Run: headless pygame with SDL's dummy video driver; simulated clock (each Clock.tick advances the game by its frame time, no real sleeping); random seed 0; keys injected as events and as key.get_pressed() state; no mouse input.
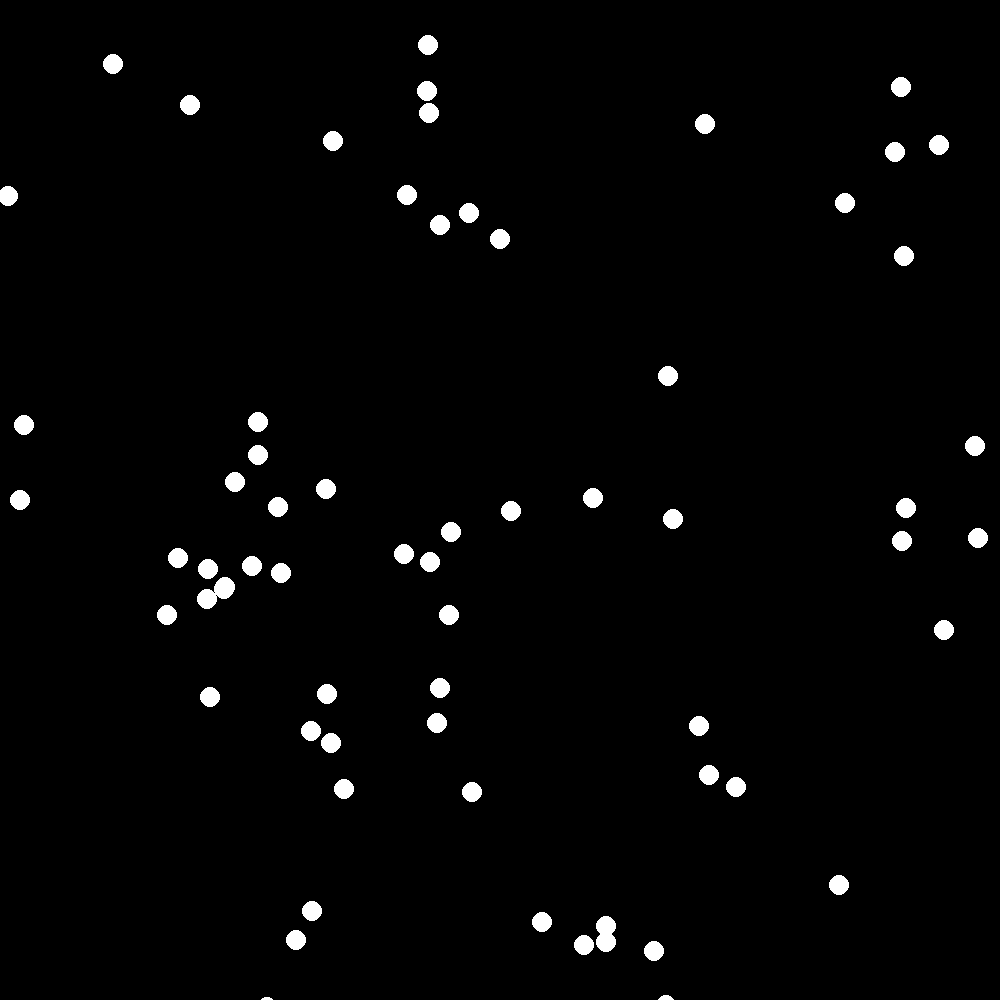
Frame 1 of 4 · flips 1–60 · no input
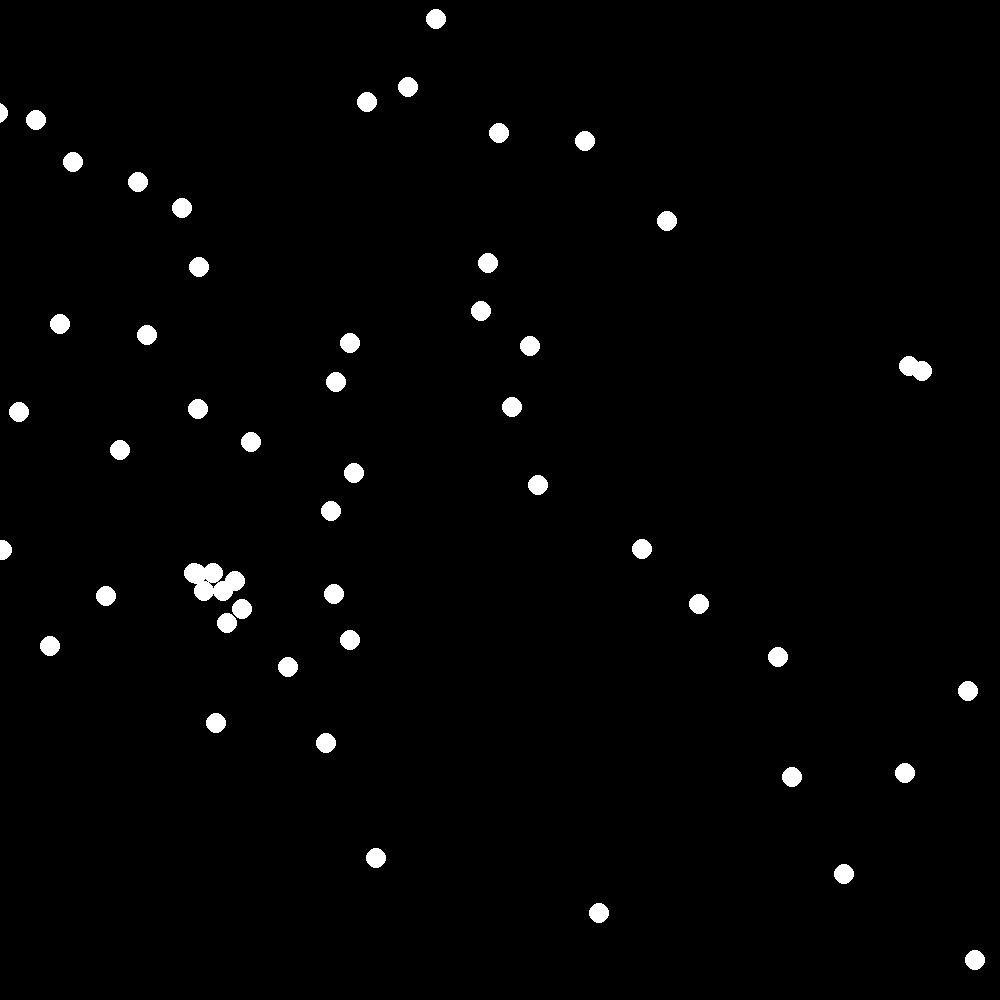
Frame 2 of 4 · flips 61–180 · tapped SPACE, RETURN · held RIGHT (→), D
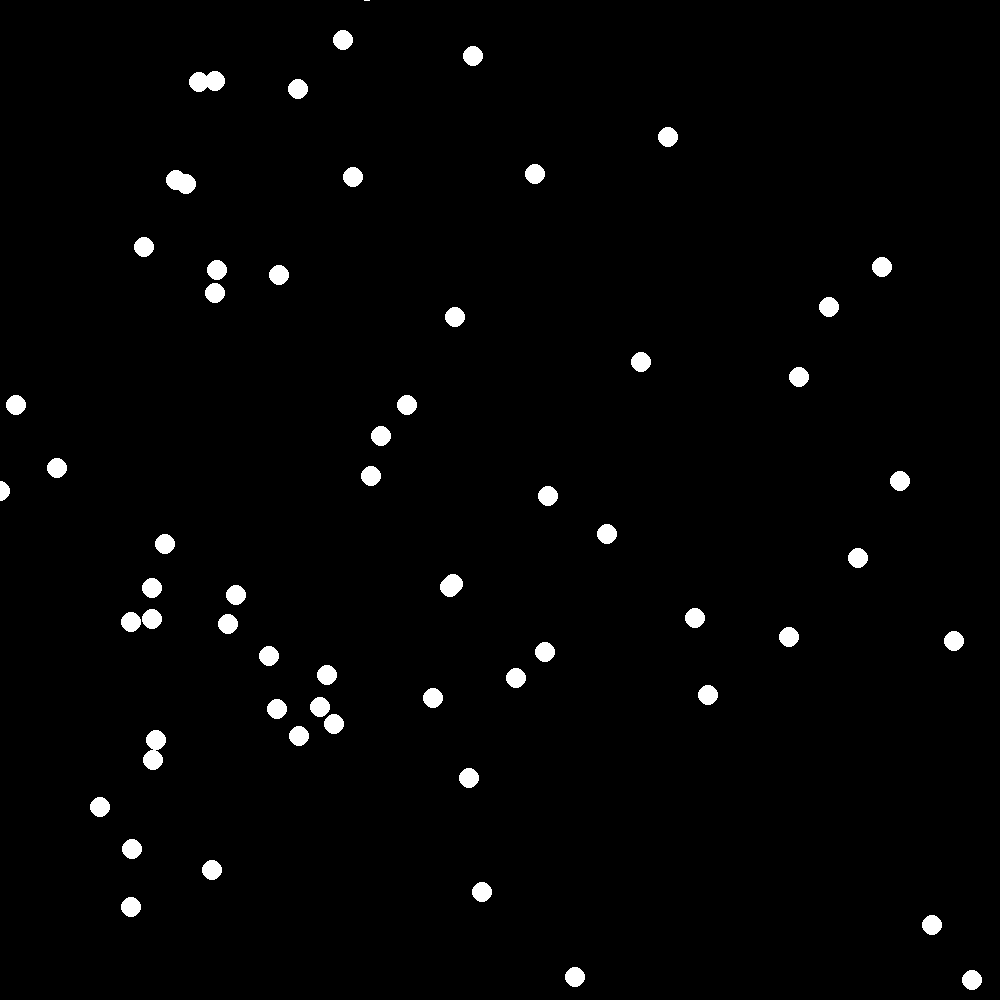
Frame 3 of 4 · flips 181–300 · held DOWN (↓), S
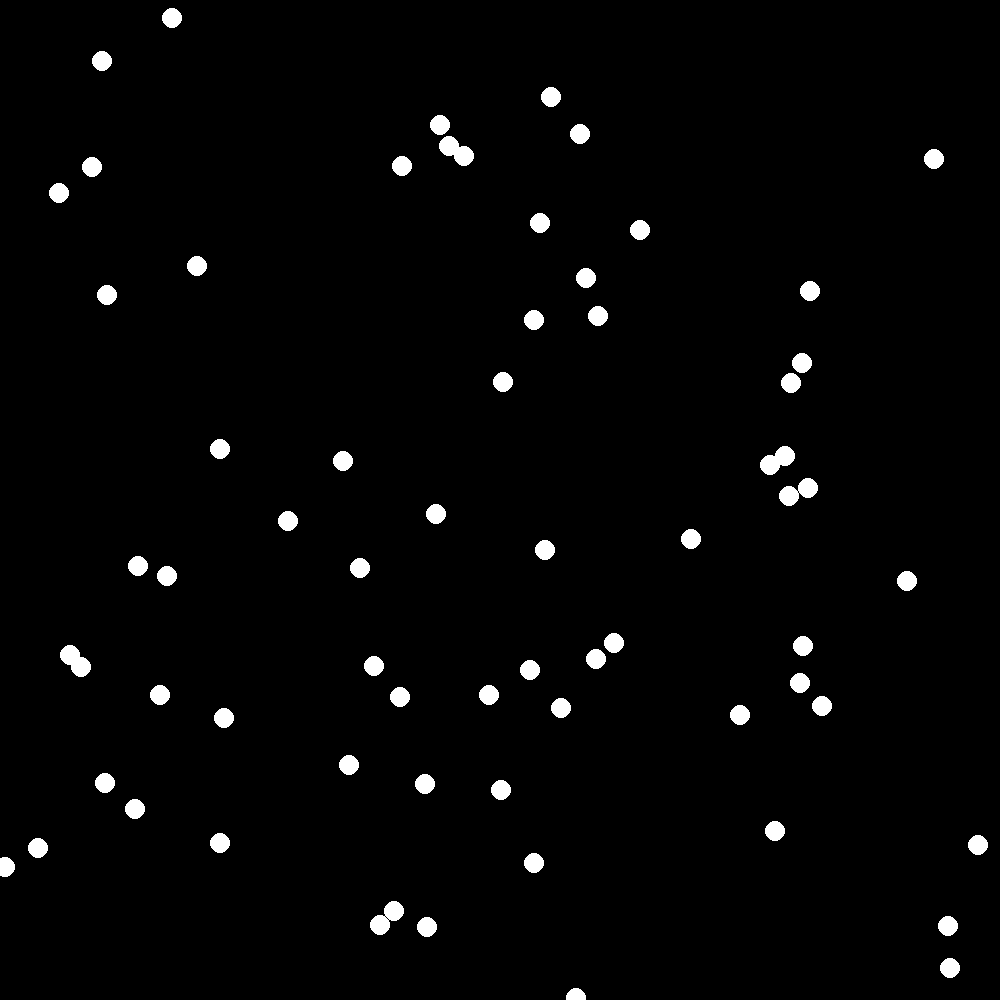
Frame 4 of 4 · flips 301–420 · held LEFT (←), A, UP (↑), W

The pygame program that drew these frames:

import pygame
import random
pygame.init()

running = True
FPS = 120
bg_color = (0, 0, 0)
(width, height) = (1000, 1000)
offset = 100
'''
matrix = [[[0.01,0.0025],[0.055,-0.015]],
          [[-0.02,0.015],[-0.02,-0.005]]]
'''




def make():
    matrix = [[]]
    for i in range(offset):
        matrix.append([])
        for j in range(offset):
            matrix[i].append([])
            if (j > i and i > 0):
                valueX = int(matrix[i-1][j][0]*1000)
                valueY = int(matrix[i-1][j][1]*1000)
                matrix[i][j].append(random.randint(valueX-20,valueX+20)/1000)
                matrix[i][j].append(random.randint(valueY-10,valueY+10)/1000)
            else:
                matrix[i][j].append(random.randint(-100, 100) / 1000)
                matrix[i][j].append(random.randint(-100, 100) / 1000)

    matrix.remove([])  # remove last []
    return matrix



class Point:
    def __init__(self, X,Y):
        self.X = X
        self.Y = Y
        self.xOffset = 0
        self.yOffset = 0
        self.XOffset = 0
        self.YOffset = 0

    def draw(self):
        self.xOffset += self.XOffset
        self.yOffset += self.YOffset
        self.X += self.xOffset
        self.Y += self.yOffset
        pygame.draw.circle(window,(255,255,255),(int(self.X),int(self.Y)),10,10)

window = pygame.display.set_mode((width, height))
pygame.display.set_caption("Vector Field")

P = []
matrix = make()

for j in range(50):
    co = []
    co.append(random.randint(0,width))
    co.append(random.randint(0,height))
    P.append(Point(co[0],co[1]))

sec = 0
pygame.display.flip()
while running:
    pygame.time.delay(int(1000/FPS))

    if (sec%3 == 0):
        co = []
        co.append(random.randint(1, width-1))
        co.append(random.randint(1, height-1))
        P.append(Point(co[0], co[1]))

    if (sec%240 == 0):
        matrix = make()

    sec += 1

    for k in P:
        if (k.X > width or k.X < 1 or k.Y > height or k.Y < 1):
            continue
        else:
            k.XOffset = matrix[int(k.Y/offset)][int(k.X/offset)][0]
            k.YOffset = matrix[int(k.Y/offset)][int(k.X/offset)][1]
    #print(p.xOffset,p.yOffset)
    for e in pygame.event.get():
        if e.type == pygame.KEYDOWN:
            if e.key == pygame.K_ESCAPE:
                running = False
                break


    if (sec%(120*5) == 0):
        window.fill(bg_color)
    window.fill(bg_color)

    for l in P:
        l.draw()
    pygame.display.update()
